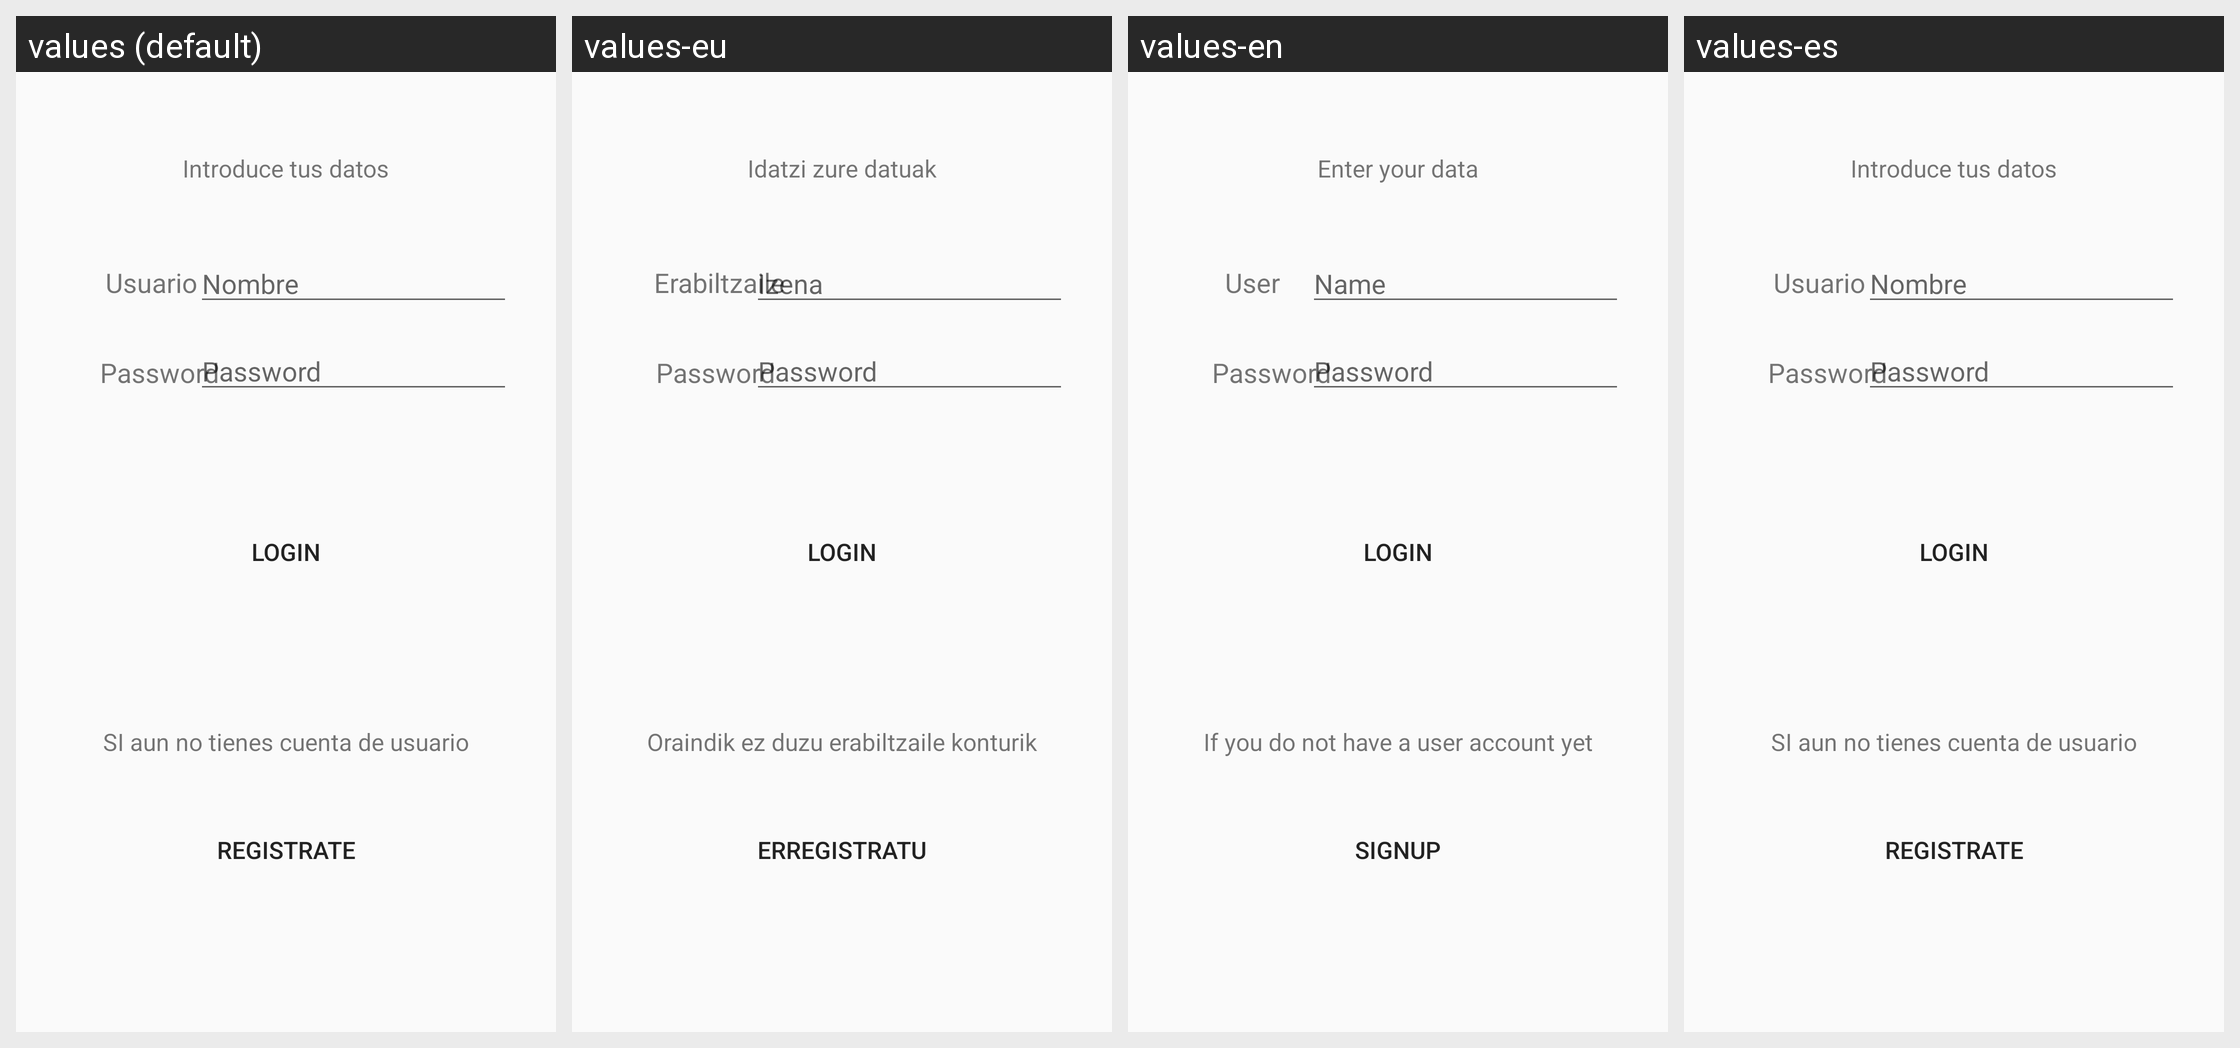

Locale-by-locale string values for the Android screen shown in this grid:
Android screen res/layout/activity_socio.xml rendered under 4 locales, left to right: values (default), values-eu, values-en, values-es. Device: Nexus 5 (rendered at 1080×1920; each locale shown at half size, 540×960, under a caption strip naming it); theme AppTheme.
Strings drawn on this screen, with the default value and each locale's value (text and hints the layout hard-codes, and strings that could not be matched under every locale, appear in the picture but are not listed):

user
  values: Usuario
  values-eu: Erabiltzaile
  values-en: User
  values-es: Usuario

pass
  values: Password
  values-eu: Password
  values-en: Password
  values-es: Password

camponombre
  values: Nombre
  values-eu: Izena
  values-en: Name
  values-es: Nombre

campopass
  values: Password
  values-eu: Password
  values-en: Password
  values-es: Password

login
  values: Login
  values-eu: Login
  values-en: Login
  values-es: Login

registrado
  values: Introduce tus datos
  values-eu: Idatzi zure datuak
  values-en: Enter your data
  values-es: Introduce tus datos

noregistrado
  values: SI aun no tienes cuenta de usuario
  values-eu: Oraindik ez duzu erabiltzaile konturik
  values-en: If you do not have a user account yet
  values-es: SI aun no tienes cuenta de usuario

botonregistro
  values: registrate
  values-eu: Erregistratu
  values-en: SignUp
  values-es: registrate
